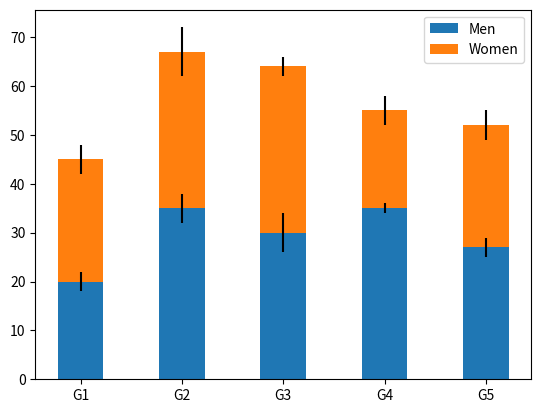

Reproduce this figure in Python.
import matplotlib.pyplot as plt
import numpy as np

labels = ['G1', 'G2', 'G3', 'G4', 'G5']
men_means = [20, 35, 30, 35, 27]
women_means = [25, 32, 34, 20, 25]
men_std = [2, 3, 4, 1, 2]
women_std = [3, 5, 2, 3, 3]
width = 0.45


def main():
    fig, ax = plt.subplots()

    ax.bar(labels, men_means, yerr=men_std, width=width, label='Men')
    ax.bar(labels, women_means, yerr=women_std, width=width, label='Women', bottom=men_means)
    ax.legend()

    plt.savefig('main.png')
    return


if __name__ == '__main__':
    main()
